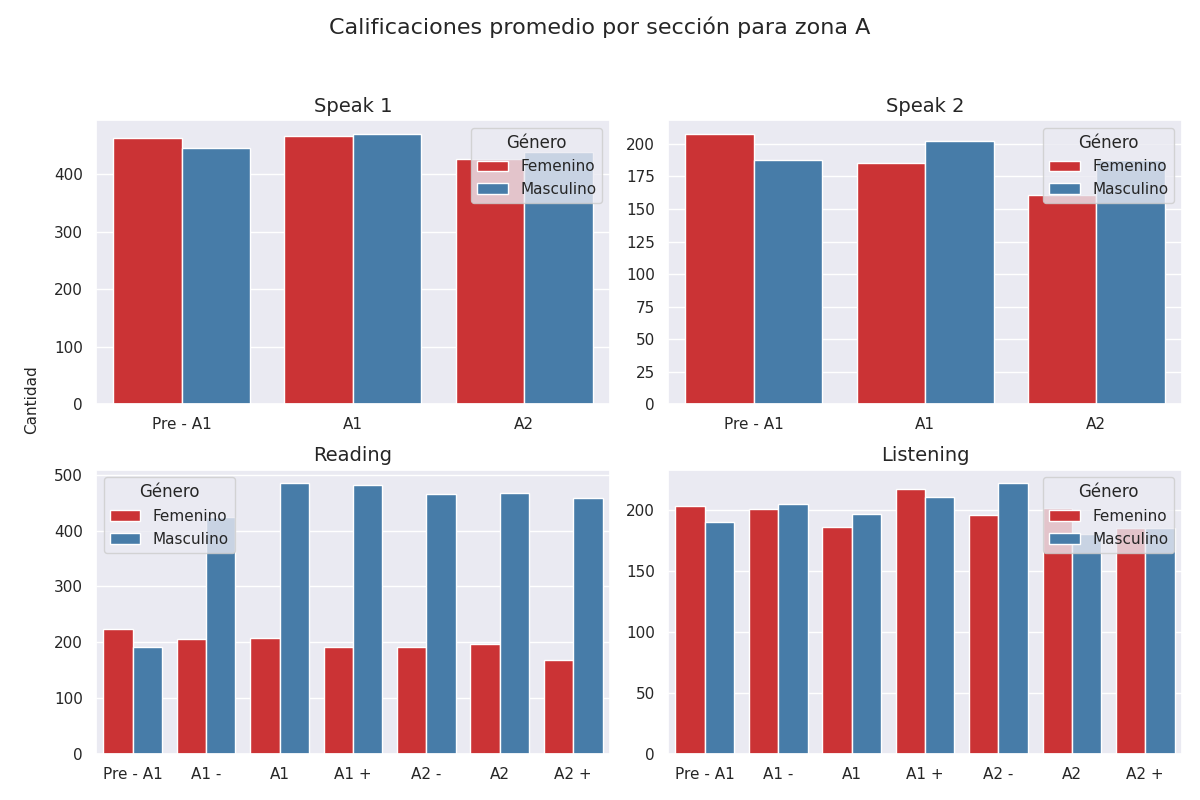

The data file committed next to this chart (first rows):
seccion, calificacion, cantidad, genero
speak 1, Pre - A1, 463, 0
speak 1, A1, 466, 0
speak 1, A2, 426, 0
speak 1, Pre - A1, 446, 1
speak 1, A1, 471, 1
speak 1, A2, 438, 1
speak 2, Pre - A1, 208, 0
speak 2, A1, 185, 0
speak 2, A2, 161, 0
speak 2, Pre - A1, 188, 1
speak 2, A1, 202, 1
speak 2, A2, 188, 1
reading, Pre - A1, 223, 0
reading, A1 -, 206, 0
reading, A1, 208, 0
reading, A1 +, 192, 0
reading, A2 -, 191, 0
reading, A2, 197, 0
reading, A2 +, 169, 0
reading, Pre - A1, 192, 1
reading, A1 -, 424, 1
reading, A1, 485, 1
reading, A1 +, 481, 1
reading, A2 -, 465, 1
reading, A2, 467, 1
reading, A2 +, 458, 1
listening, Pre - A1, 203, 0
listening, A1 -, 201, 0
listening, A1, 186, 0
listening, A1 +, 217, 0
listening, A2 -, 196, 0
listening, A2, 202, 0
listening, A2 +, 185, 0
listening, Pre - A1, 190, 1
listening, A1 -, 205, 1
listening, A1, 197, 1
listening, A1 +, 211, 1
listening, A2 -, 222, 1
listening, A2, 180, 1
listening, A2 +, 185, 1
